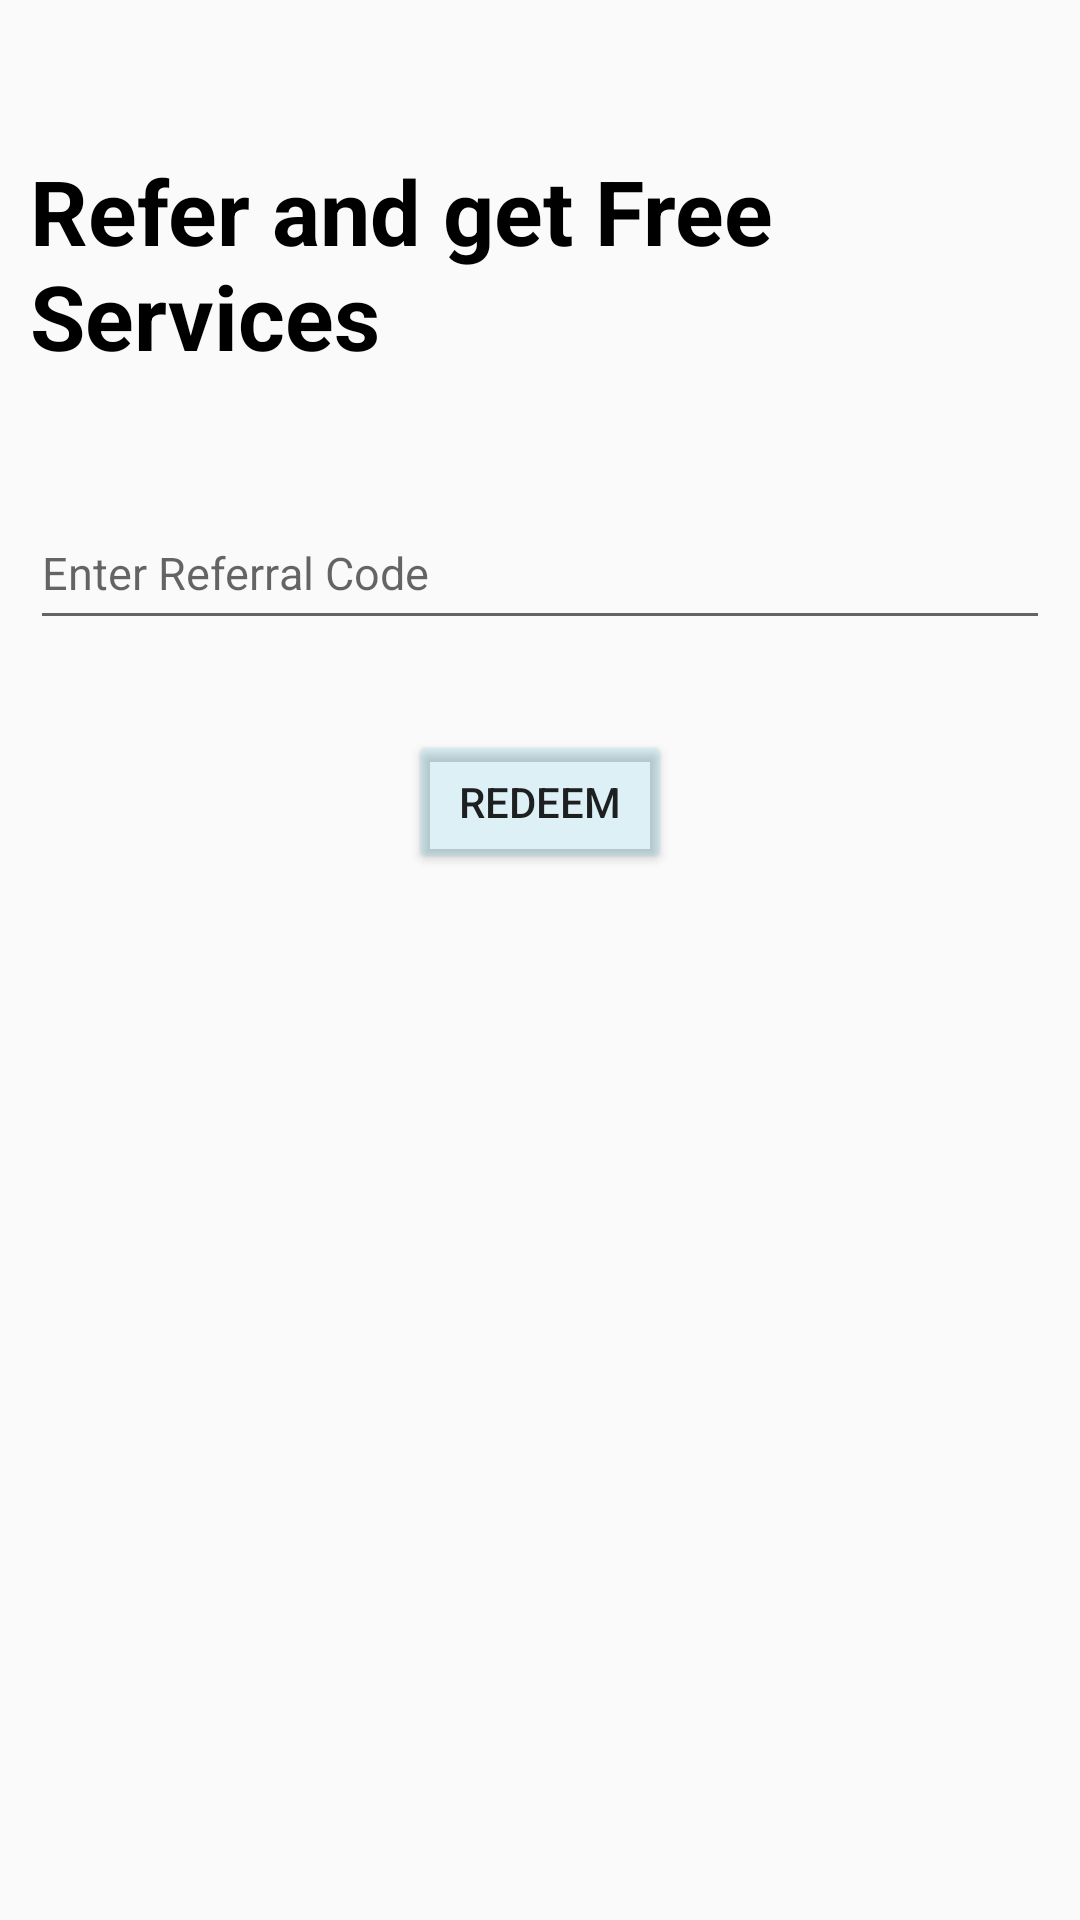

This screen was rendered from an Android layout file. Write that file and the resources it references.
<!-- AndroidManifest.xml: application theme Theme.AppCompat.Light -->
<!-- res/layout/activity_refer_and_get.xml -->
<?xml version="1.0" encoding="utf-8"?>
<RelativeLayout xmlns:android="http://schemas.android.com/apk/res/android"
    android:layout_width="match_parent"
    android:layout_height="match_parent">

    <TextView
        android:id="@+id/refer_and_get"
        android:layout_width="wrap_content"
        android:layout_height="wrap_content"
        android:text="@string/refer_and_get_free_services"
        android:textSize="30sp"
        android:textStyle="bold"
        android:textColor="@color/black"
        android:layout_marginStart="10dp"
        android:layout_marginTop="50dp"
        />

    <EditText
        android:id="@+id/refer_input"
        android:layout_width="match_parent"
        android:layout_height="wrap_content"
        android:layout_below="@+id/refer_and_get"
        android:layout_marginStart="10dp"
        android:layout_marginTop="40dp"
        android:hint="@string/enter_referral_code"
        android:minHeight="48dp"
        android:textColor="@color/black"
        android:textSize="15sp"
        android:layout_marginEnd="10dp"/>

    <Button
        android:id="@+id/redeem_btn"
        android:layout_width="wrap_content"
        android:layout_height="wrap_content"
        android:text="@string/redeem"
        android:layout_below="@+id/refer_input"
        android:backgroundTint="#2940BBD6"
        android:layout_centerHorizontal="true"
        android:layout_marginTop="30dp"
        />

</RelativeLayout>
<!-- resources referenced by this layout -->
<resources>
  <string name="enter_referral_code">Enter Referral Code</string>
  <string name="redeem">Redeem</string>
  <string name="refer_and_get_free_services">Refer and get Free Services</string>
  <!-- not gathered from this repository: default colours our renderer supplied (Android Studio template values) -->
  <color name="black">#FF000000</color>
</resources>
